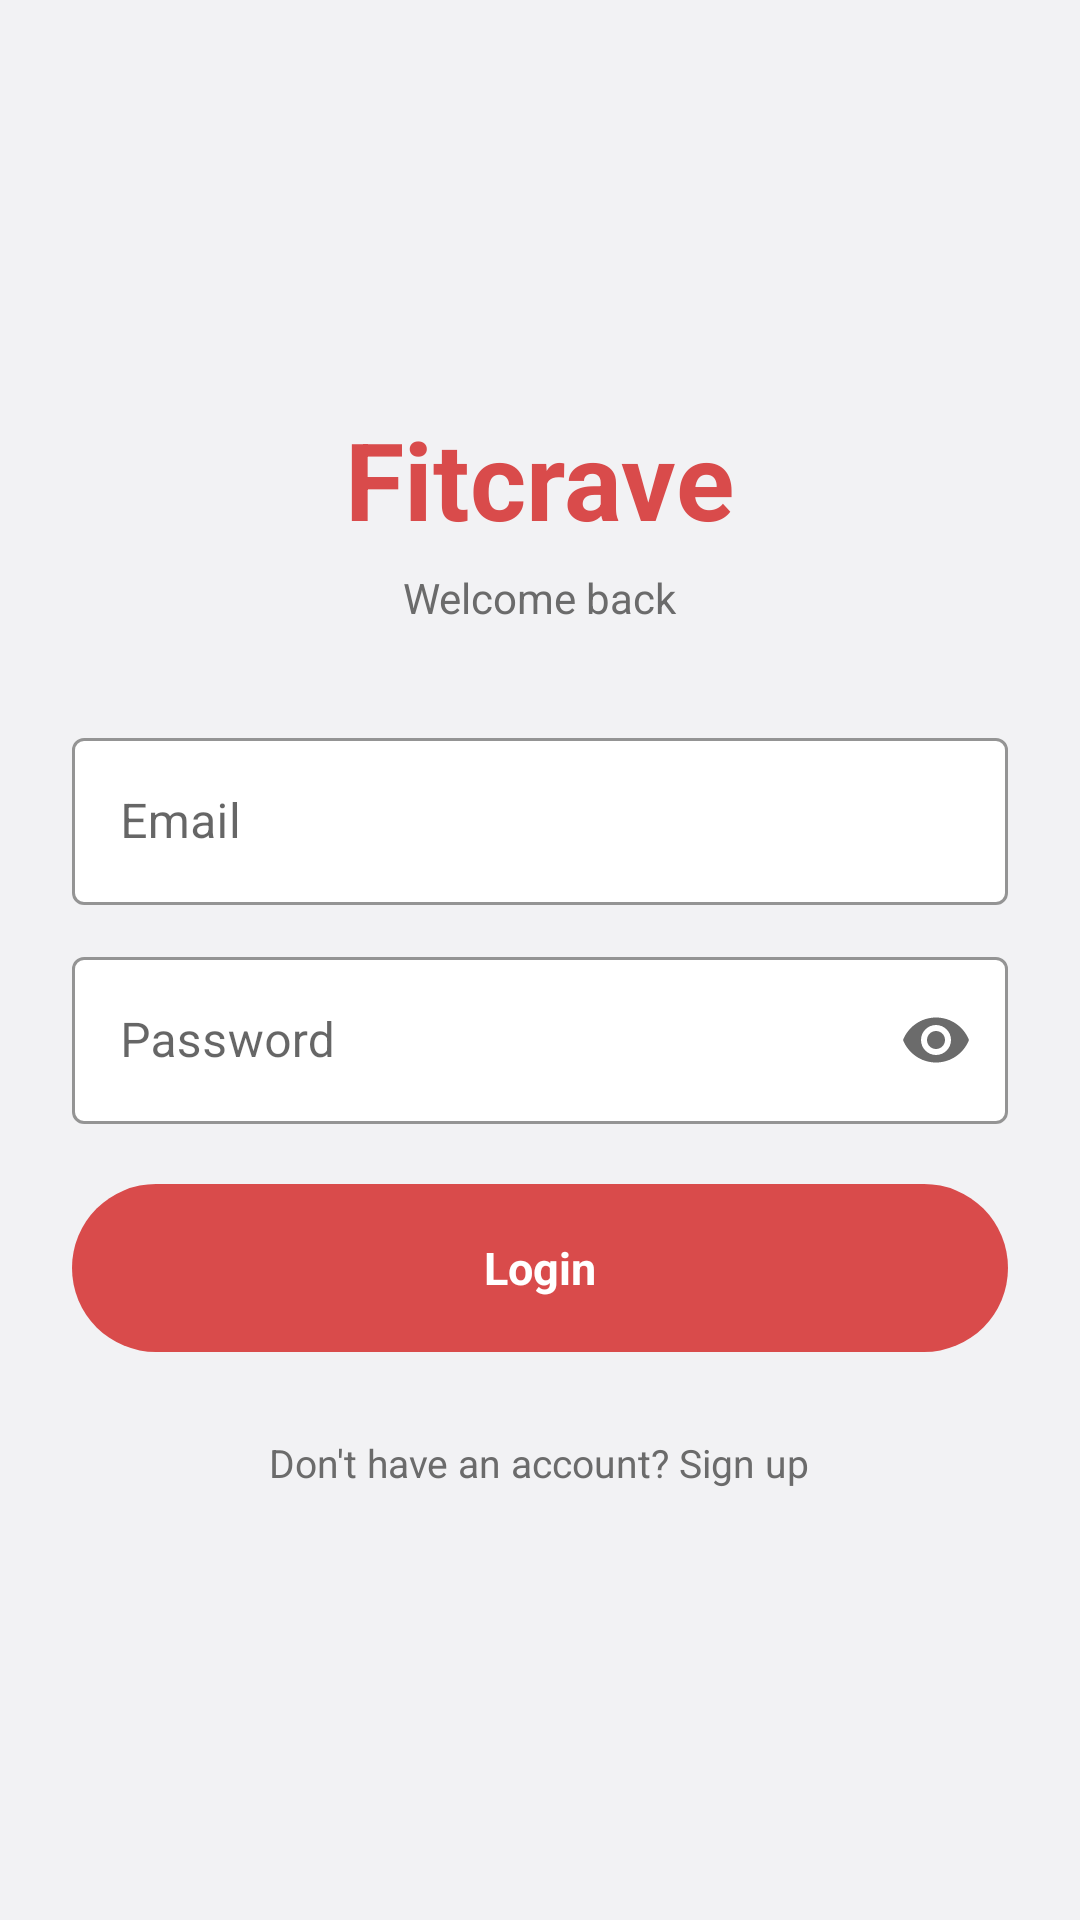

Here is an Android app screen rendered from its layout file. Give the layout XML and the strings, colors and styles it references.
<!-- AndroidManifest.xml: application theme Theme.Fitcrave -->
<!-- res/layout/activity_login.xml -->
<?xml version="1.0" encoding="utf-8"?>
<ScrollView xmlns:android="http://schemas.android.com/apk/res/android"
    xmlns:app="http://schemas.android.com/apk/res-auto"
    android:layout_width="match_parent"
    android:layout_height="match_parent"
    android:background="@color/screen_bg"
    android:fillViewport="true">

    <LinearLayout
        android:layout_width="match_parent"
        android:layout_height="match_parent"
        android:gravity="center"
        android:orientation="vertical"
        android:padding="24dp">

        <TextView
            android:layout_width="wrap_content"
            android:layout_height="wrap_content"
            android:text="@string/app_name"
            android:textColor="@color/fitcrave_red"
            android:textSize="36sp"
            android:textStyle="bold" />

        <TextView
            android:layout_width="wrap_content"
            android:layout_height="wrap_content"
            android:layout_marginTop="6dp"
            android:text="Welcome back"
            android:textColor="@color/text_secondary"
            android:textSize="14sp" />

        <com.google.android.material.textfield.TextInputLayout
            android:id="@+id/tilEmail"
            style="@style/Widget.MaterialComponents.TextInputLayout.OutlinedBox"
            android:layout_width="match_parent"
            android:layout_height="wrap_content"
            android:layout_marginTop="32dp"
            android:hint="@string/email"
            app:boxBackgroundColor="@color/card_bg"
            app:boxStrokeColor="@color/fitcrave_red"
            app:hintTextColor="@color/text_secondary">

            <com.google.android.material.textfield.TextInputEditText
                android:id="@+id/etEmail"
                android:layout_width="match_parent"
                android:layout_height="wrap_content"
                android:inputType="textEmailAddress"
                android:textColor="@color/text_primary" />
        </com.google.android.material.textfield.TextInputLayout>

        <com.google.android.material.textfield.TextInputLayout
            android:id="@+id/tilPassword"
            style="@style/Widget.MaterialComponents.TextInputLayout.OutlinedBox"
            android:layout_width="match_parent"
            android:layout_height="wrap_content"
            android:layout_marginTop="12dp"
            android:hint="@string/password"
            app:boxBackgroundColor="@color/card_bg"
            app:boxStrokeColor="@color/fitcrave_red"
            app:endIconMode="password_toggle"
            app:endIconTint="@color/text_secondary"
            app:hintTextColor="@color/text_secondary">

            <com.google.android.material.textfield.TextInputEditText
                android:id="@+id/etPassword"
                android:layout_width="match_parent"
                android:layout_height="wrap_content"
                android:inputType="textPassword"
                android:textColor="@color/text_primary" />
        </com.google.android.material.textfield.TextInputLayout>

        <TextView
            android:id="@+id/btnLogin"
            android:layout_width="match_parent"
            android:layout_height="56dp"
            android:layout_marginTop="20dp"
            android:background="@drawable/bg_button_primary"
            android:gravity="center"
            android:text="@string/login"
            android:textColor="@color/white"
            android:textSize="15sp"
            android:textStyle="bold" />

        <TextView
            android:id="@+id/tvGoSignup"
            android:layout_width="wrap_content"
            android:layout_height="wrap_content"
            android:layout_marginTop="20dp"
            android:padding="8dp"
            android:text="@string/no_account"
            android:textColor="@color/text_secondary"
            android:textSize="13sp" />

        <ProgressBar
            android:id="@+id/progress"
            android:layout_width="wrap_content"
            android:layout_height="wrap_content"
            android:layout_marginTop="12dp"
            android:visibility="gone" />
    </LinearLayout>
</ScrollView>
<!-- resources referenced by this layout -->
<resources>
  <color name="card_bg">#FFFFFF</color>
  <color name="fitcrave_red">#D94B4B</color>
  <color name="screen_bg">#F2F2F4</color>
  <color name="text_primary">#1A1A1A</color>
  <color name="text_secondary">#6B6B6B</color>
  <color name="white">#FFFFFF</color>
  <!-- drawable bg_button_primary (drawable) -->
  <?xml version="1.0" encoding="utf-8"?>
  <shape xmlns:android="http://schemas.android.com/apk/res/android"
      android:shape="rectangle">
      <solid android:color="@color/fitcrave_red" />
      <corners android:radius="28dp" />
  </shape>
  <string name="app_name">Fitcrave</string>
  <string name="email">Email</string>
  <string name="login">Login</string>
  <string name="no_account">Don\'t have an account? Sign up</string>
  <string name="password">Password</string>
  <style name="Theme.Fitcrave" parent="Theme.MaterialComponents.Light.NoActionBar">
          <item name="colorPrimary">@color/fitcrave_red</item>
          <item name="colorPrimaryVariant">@color/fitcrave_red_dark</item>
          <item name="colorOnPrimary">@color/white</item>
          <item name="colorSecondary">@color/fitcrave_red_light</item>
          <item name="colorOnSecondary">@color/white</item>
          <item name="android:statusBarColor">@color/screen_bg</item>
          <item name="android:windowLightStatusBar" tools:targetApi="m">true</item>
          <item name="android:windowBackground">@color/screen_bg</item>
          <item name="android:navigationBarColor">@color/nav_bar</item>
          <item name="android:windowLightNavigationBar" tools:targetApi="o_mr1">true</item>
      </style>
  <color name="fitcrave_red_dark">#B33A3A</color>
  <color name="fitcrave_red_light">#E26565</color>
  <color name="nav_bar">#FFFFFF</color>
</resources>
